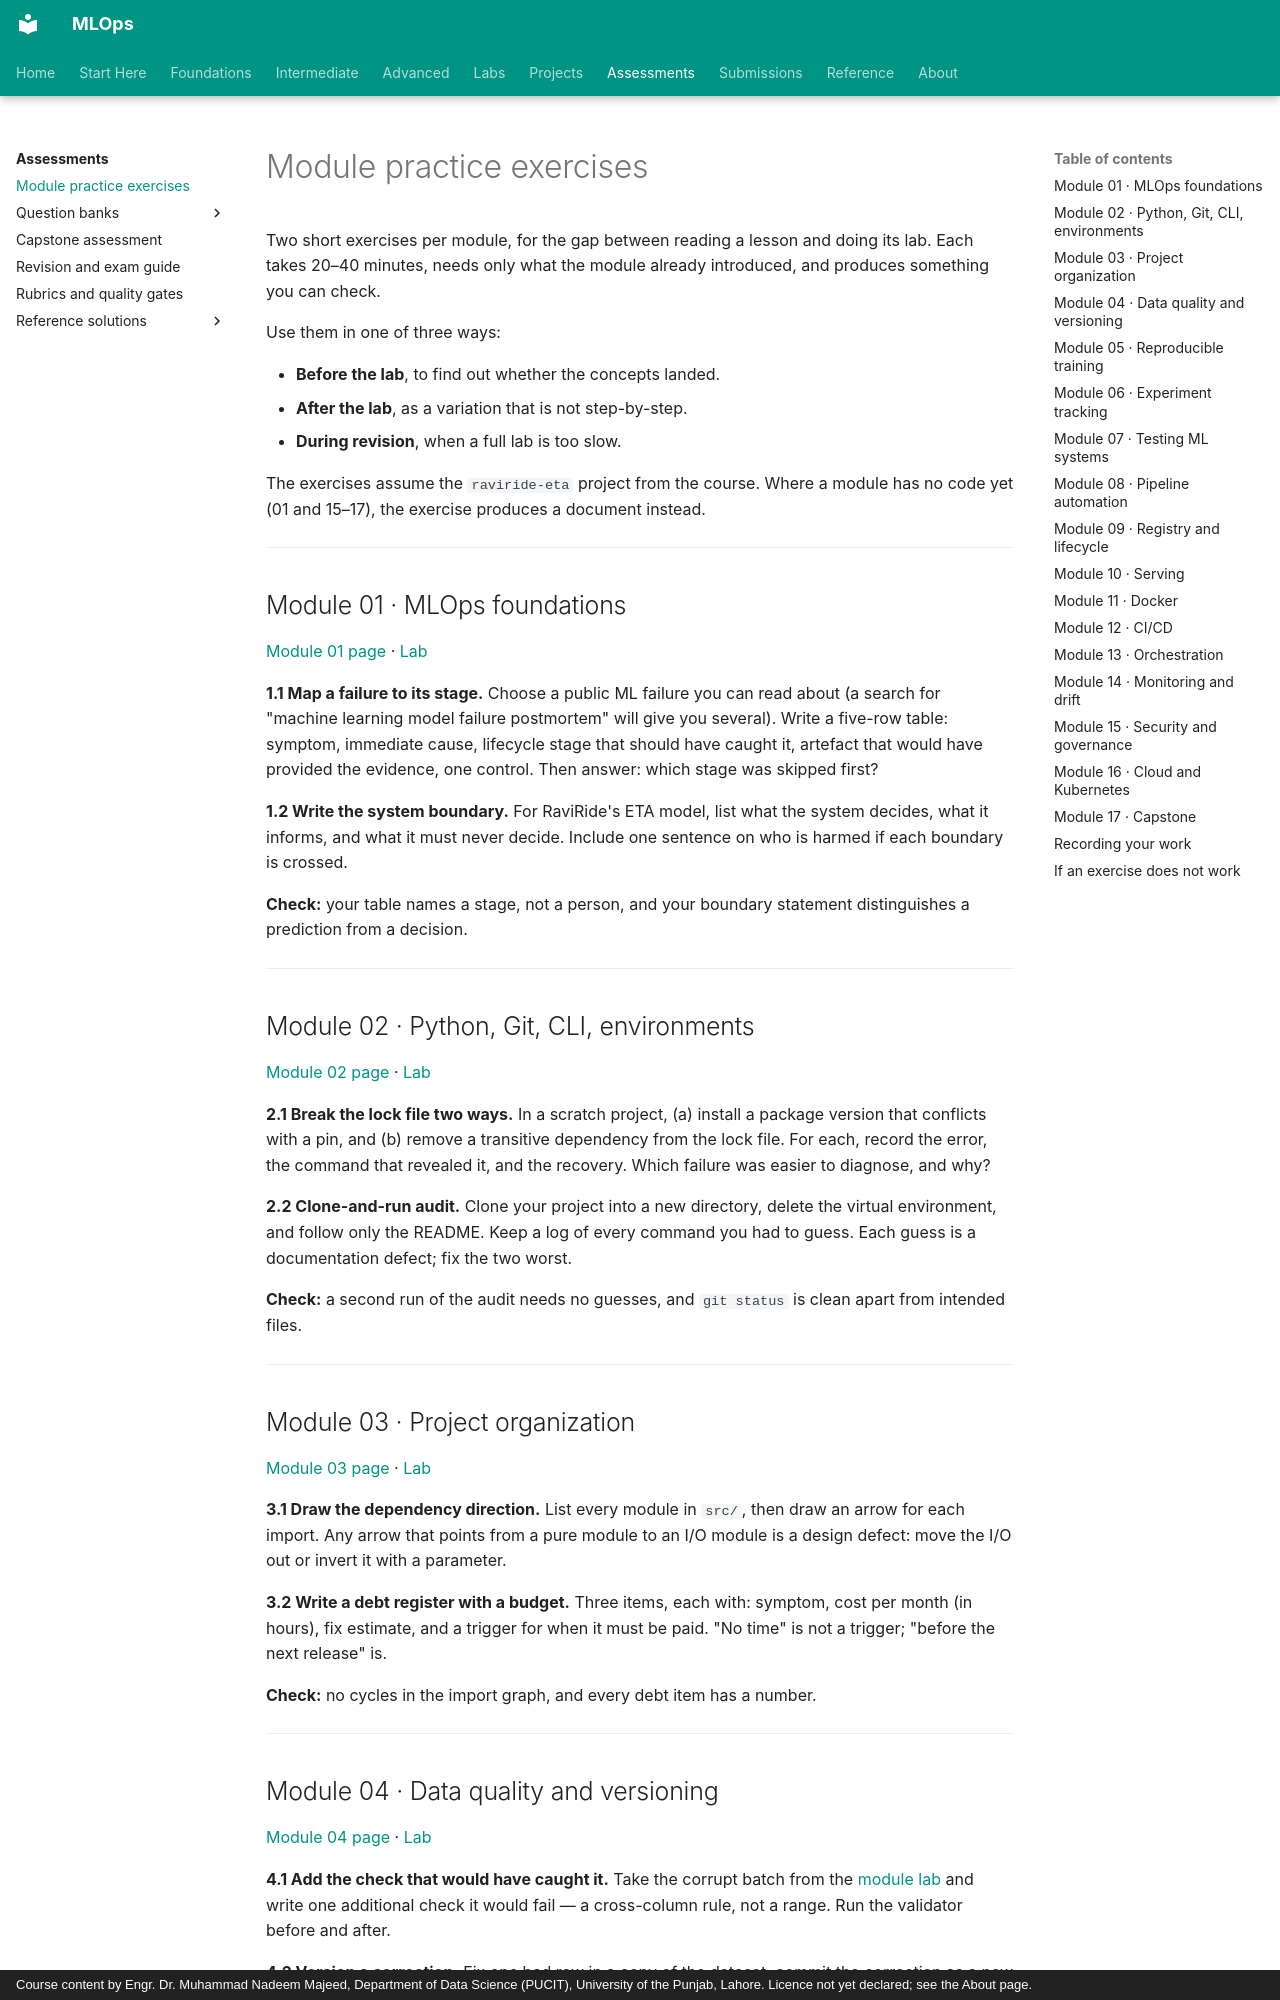

repository: nadeem-majeedch/MLOps · page: assessments/module-practice/index.html · generator: mkdocs · copyright: Course content by Engr. Dr. Muhammad Nadeem Majeed, Department of Data Science (PUCIT), University of the Punjab, Lahore. Licence not yet declared; see the About page.

# Module practice exercises

Two short exercises per module, for the gap between reading a lesson and doing
its lab. Each takes 20–40 minutes, needs only what the module already introduced,
and produces something you can check.

Use them in one of three ways:

- **Before the lab**, to find out whether the concepts landed.
- **After the lab**, as a variation that is not step-by-step.
- **During revision**, when a full lab is too slow.

The exercises assume the `raviride-eta` project from the course. Where a module
has no code yet (01 and 15–17), the exercise produces a document instead.

---

## Module 01 · MLOps foundations

[Module 01 page](../modules/01-introduction-to-mlops/index.md) · [Lab](../modules/01-introduction-to-mlops/lab.md)

**1.1 Map a failure to its stage.** Choose a public ML failure you can read about
(a search for "machine learning model failure postmortem" will give you several).
Write a five-row table: symptom, immediate cause, lifecycle stage that should
have caught it, artefact that would have provided the evidence, one control.
Then answer: which stage was skipped first?

**1.2 Write the system boundary.** For RaviRide's ETA model, list what the system
decides, what it informs, and what it must never decide. Include one sentence on
who is harmed if each boundary is crossed.

**Check:** your table names a stage, not a person, and your boundary statement
distinguishes a prediction from a decision.

---

## Module 02 · Python, Git, CLI, environments

[Module 02 page](../modules/02-python-git-cli-environments/index.md) · [Lab](../modules/02-python-git-cli-environments/lab.md)

**2.1 Break the lock file two ways.** In a scratch project, (a) install a package
version that conflicts with a pin, and (b) remove a transitive dependency from the
lock file. For each, record the error, the command that revealed it, and the
recovery. Which failure was easier to diagnose, and why?

**2.2 Clone-and-run audit.** Clone your project into a new directory, delete the
virtual environment, and follow only the README. Keep a log of every command you
had to guess. Each guess is a documentation defect; fix the two worst.

**Check:** a second run of the audit needs no guesses, and `git status` is clean
apart from intended files.

---

## Module 03 · Project organization

[Module 03 page](../modules/03-project-organization/index.md) · [Lab](../modules/03-project-organization/lab.md)

**3.1 Draw the dependency direction.** List every module in `src/`, then draw an
arrow for each import. Any arrow that points from a pure module to an I/O module
is a design defect: move the I/O out or invert it with a parameter.

**3.2 Write a debt register with a budget.** Three items, each with: symptom,
cost per month (in hours), fix estimate, and a trigger for when it must be paid.
"No time" is not a trigger; "before the next release" is.

**Check:** no cycles in the import graph, and every debt item has a number.

---
